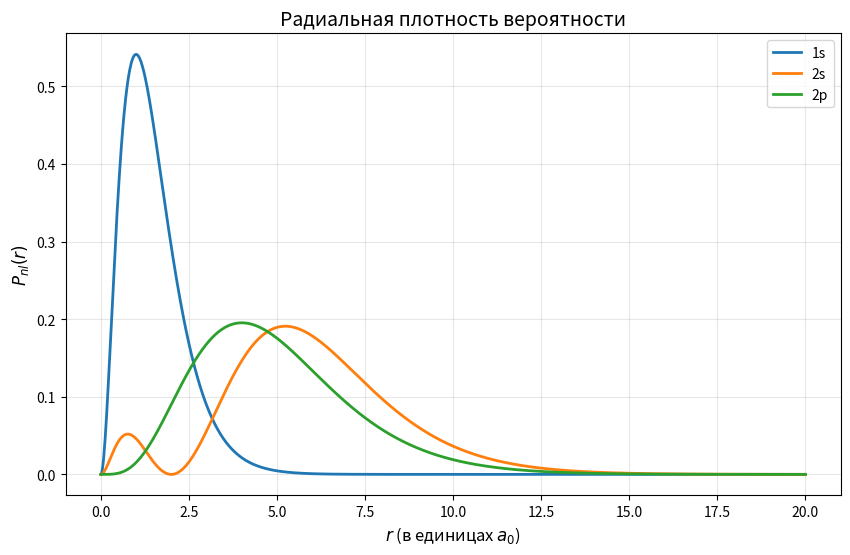

Generate this figure with matplotlib:
import numpy as np
import math
import matplotlib.pyplot as plt
from scipy.special import genlaguerre

def radial_wavefunction(r, n, l, Z=1):
    a0 = 1.0  # в атомных единицах
    rho = 2 * Z * r / (n * a0)
    L = genlaguerre(n - l - 1, 2*l + 1)(rho)
    norm = (2*Z/(n*a0))**3 * math.factorial(n-l-1) / (2*n*math.factorial(n+l))
    return np.sqrt(norm) * np.exp(-rho/2) * rho**l * L

def radial_density(r, n, l, Z=1):
    R = radial_wavefunction(r, n, l, Z)
    return r**2 * np.abs(R)**2

r = np.linspace(0, 20, 1000)
plt.figure(figsize=(10, 6))

# 1s, 2s, 2p
plt.plot(r, radial_density(r, 1, 0), label='1s', linewidth=2)
plt.plot(r, radial_density(r, 2, 0), label='2s', linewidth=2)
plt.plot(r, radial_density(r, 2, 1), label='2p', linewidth=2)

plt.xlabel('$r$ (в единицах $a_0$)', fontsize=12)
plt.ylabel('$P_{nl}(r)$', fontsize=12)
plt.title('Радиальная плотность вероятности', fontsize=14)
plt.legend()
plt.grid(True, alpha=0.3)
plt.show()
